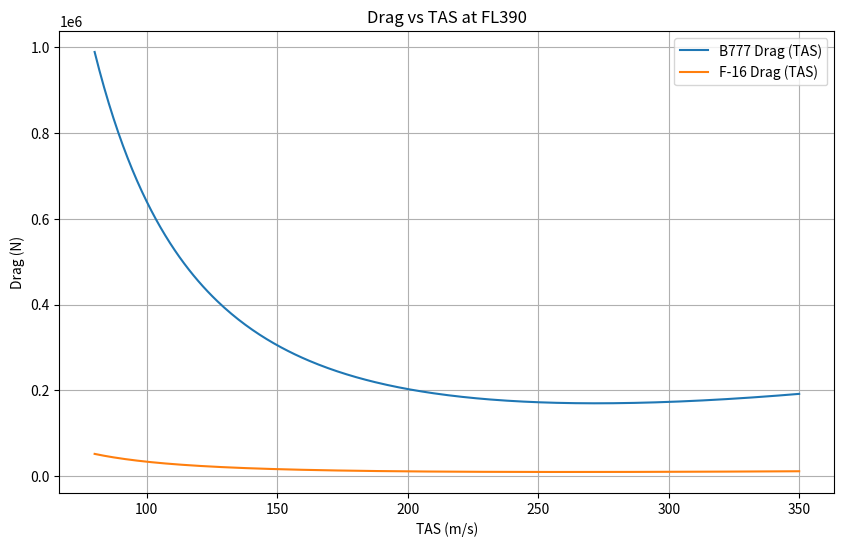
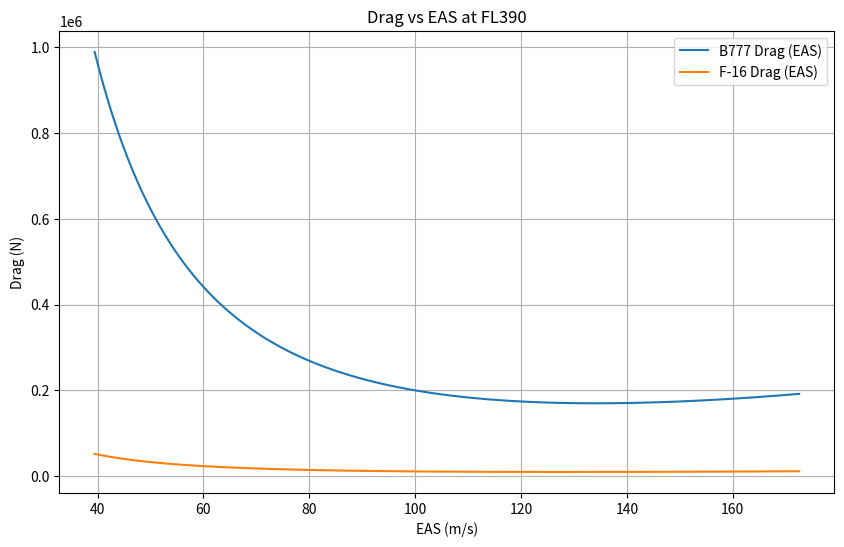

The matplotlib source for these figures, in order:
import numpy as np
import matplotlib.pyplot as plt

g = 9.81          # Gravity
R = 287.0         # Gas constant for air
gamma = 1.4       # Specific heat ratio

#----------------------------------------------------------
# TAS → Lift Coefficient
def V_To_CL_Calc(Mass, V, rho, S):
    return (Mass * g) / (0.5 * rho * V**2 * S)
#----------------------------------------------------------
# Mach → TAS
def Mach_To_V_Calc(M, rho, T):
    return M * np.sqrt(R * 1.4 * T)
#----------------------------------------------------------
# Thrust = Drag
def Thrust_Calc(Cd, rho, V, S):
    return Cd * (0.5 * rho * V**2 * S)
#----------------------------------------------------------
# Lift + Drag → Aerodynamic resultant
def Aero_Force_Resultant(L, D):
    Res = np.sqrt(L**2 + D**2)
    Theta = np.degrees(np.atan(D / L))
    return Res, Theta
#----------------------------------------------------------
# Drag coefficient from CD0 + k CL²
def Cd_Calc(CD_0, k, Cl):
    return CD_0 + k * (Cl**2)
#----------------------------------------------------------
# ----------------------------------------
# Optimal Values; Jet-Max Range
# ----------------------------------------
def Optimal_Val_Max_J_range(L, S, rho, CD_0, k):
    v_min = np.sqrt((L * 2 * np.sqrt(3 * k)) / (S * rho * np.sqrt(CD_0)))
    CL_CD_OPT = 3 / (4 * (3 * k * CD_0**3)**0.25)
    CL_Opt = np.sqrt(CD_0 / (3 * k))
    return v_min, CL_CD_OPT, CL_Opt

#----------------------------------------------------------
# Optimal Values Minimal Thrust; Prop-Max Range, Jet-Max Endurance
# ----------------------------------------
def Optimal_Val_Min_T(L, S, rho, CD_0, k):
    v_min = np.sqrt((L * 2 * np.sqrt(k)) / (S * rho * np.sqrt(CD_0)))
    CL_CD_OPT = 1 / np.sqrt(4 * k * CD_0)
    CL_Opt = np.sqrt(CD_0 / k)
    return v_min, CL_CD_OPT, CL_Opt
#----------------------------------------------------------
# Optimal Values for Minimal Power; Prop – Max Endurance
def Optimal_Val_Min_P(L, S, rho, CD_0, k):
    v_min = np.sqrt((L * 2 * np.sqrt(k)) / (S * rho * np.sqrt(3 * CD_0)))
    CL_CD_OPT = 0.25 * (27 / (k**3 * CD_0))**0.25
    CL_OPT = np.sqrt((3 * CD_0) / k)
    return v_min, CL_CD_OPT, CL_OPT
#----------------------------------------------------------
# Density from ISA
def rho_Calc(P, T):
    return P / (R * T)
#----------------------------------------------------------
# Aspect ratio
def AR_Calc(span, S):
    return (span**2) / S   
#----------------------------------------------------------
# Induced drag factor
def Induced_Drag_Factor_Calc(AR, e):
    return 1 / (np.pi * e * AR)
#----------------------------------------------------------
# CL → TAS
def CL_To_V_Calc(Mass, rho, S, Cl):
    return np.sqrt(Mass * g / (0.5 * rho * Cl * S))

#----------------------------------------------------------
# TAS → EAS
def EAS(TAS, rho):
    return TAS * np.sqrt(rho / 1.225)
#----------------------------------------------------------
# W --> L
def Lift_Calc(Mass,gam):
     return Mass *g * np.cos(np.deg2rad(gam))

def main():
    
    # Boeing 777-200LR
    S_B = 427.8
    m_B = 304000
    CD0_B = 0.018
    k_B = 0.045

    # F16
    S_F = 27.87
    m_F = 11000
    CD0_F = 0.0169
    k_F = 0.117

    # Atmosphere FL390
    T = 218.8       # K
    P = 18700       # Pa
    rho = rho_Calc(P, T)

    M = 0.82
    V = Mach_To_V_Calc(M, rho, T)

    # ----------------------------------------------------------
    # 1. Aerodynamic forces at FL390
    # ----------------------------------------------------------
    CL_B = V_To_CL_Calc(m_B, V, rho, S_B)
    CD_B = Cd_Calc(CD0_B, k_B, CL_B)
    D_B = Thrust_Calc(CD_B, rho, V, S_B)
    L_B = Lift_Calc(m_B,0)

    Res_B, Theta_B = Aero_Force_Resultant(L_B, D_B)

    CL_F = V_To_CL_Calc(m_F, V, rho, S_F)
    CD_F = Cd_Calc(CD0_F, k_F, CL_F)
    D_F = Thrust_Calc(CD_F, rho, V, S_F)
    L_F = Lift_Calc(m_F,0)
    Res_F, Theta_F = Aero_Force_Resultant(L_F, D_F)

    print("=== 1. Aerodynamic forces at FL390 ===")
    print(f"B777 Thrust = {D_B:.2f}")
    print(f"F16  Thrust = {D_F:.2f}")
    print(f"B777 L/D = {L_B/D_B:.2f}, Resultant={Res_B:.0f} N, Angle={Theta_B:.2f}°")
    print(f"F16  L/D = {L_F/D_F:.2f}, Resultant={Res_F:.0f} N, Angle={Theta_F:.2f}°")

    # ----------------------------------------------------------
    # 2. Max L/D
    # ----------------------------------------------------------
    _, LDmax_B, _ =Optimal_Val_Min_T(m_B*g, S_B, rho, CD0_B, k_B)
    _, LDmax_F, _ = Optimal_Val_Min_T(m_F*g, S_F, rho, CD0_F, k_F)

    print("\n=== 2. Maximum L/D ===")
    print(f"B777 max L/D ≈ {LDmax_B:.2f}")
    print(f"F16  max L/D ≈ {LDmax_F:.2f}")

    # ----------------------------------------------------------
    # 3. Drag vs TAS & EAS
    # ----------------------------------------------------------
    V_range = np.linspace(80, 350, 300)

    def drag_curve(V, S, m, CD0, k):
        CL = V_To_CL_Calc(m, V, rho, S)
        CD = Cd_Calc(CD0, k, CL)
        D = Thrust_Calc(CD, rho, V, S)
        return D

    D_B_curve = drag_curve(V_range, S_B, m_B, CD0_B, k_B)
    D_F_curve = drag_curve(V_range, S_F, m_F, CD0_F, k_F)

    EAS_range = EAS(V_range, rho)

    plt.figure(figsize=(10,6))
    plt.plot(V_range, D_B_curve, label="B777 Drag (TAS)")
    plt.plot(V_range, D_F_curve, label="F-16 Drag (TAS)")
    plt.xlabel("TAS (m/s)")
    plt.ylabel("Drag (N)")
    plt.legend()
    plt.grid()
    plt.title("Drag vs TAS at FL390")
    plt.show()

    plt.figure(figsize=(10,6))
    plt.plot(EAS_range, D_B_curve, label="B777 Drag (EAS)")
    plt.plot(EAS_range, D_F_curve, label="F-16 Drag (EAS)")
    plt.xlabel("EAS (m/s)")
    plt.ylabel("Drag (N)")
    plt.legend()
    plt.grid()
    plt.title("Drag vs EAS at FL390")
    plt.show()

    # ----------------------------------------------------------
    # 4. Airspeed that minimizes thrust --> CL_opt
    # ----------------------------------------------------------
    v_Min_B, L_D_OPT_B, CLopt_B = Optimal_Val_Min_T(m_B*g, S_B, rho, CD0_B, k_B)
    V_Min_F, L_D_OPT_F, CLopt_F = Optimal_Val_Min_T(m_F*g, S_F, rho, CD0_F, k_F)

    #V_min Kan ook^^^^
    print("\n=== 4. Airspeed that minimizes Thrust ===")
    print(f"B777: V_opt = {v_Min_B:.1f} m/s, EAS = {EAS(v_Min_B, rho):.1f} m/s")
    print(f"F16 : V_opt = {V_Min_F:.1f} m/s, EAS = {EAS(V_Min_F, rho):.1f} m/s")
    print(f"B777 : CL/CD Opt = {L_D_OPT_B:.1f}")
    print(f"F16 : CL/CD Opt = {L_D_OPT_F:.1f}")

    
if __name__ == "__main__":
    main()